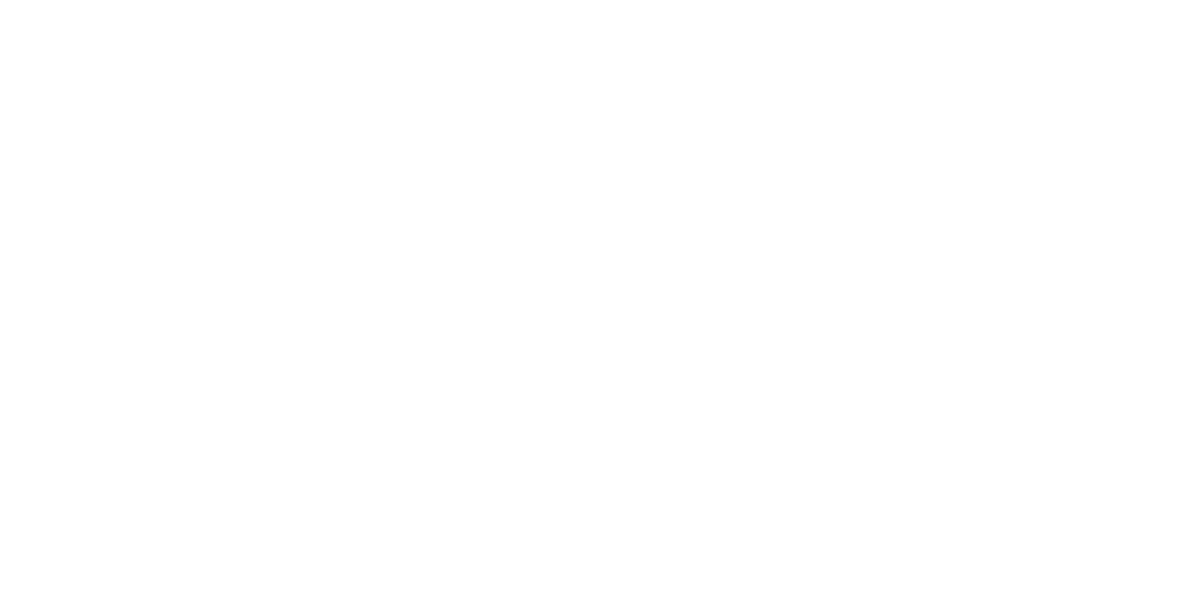
t = 0.00 s
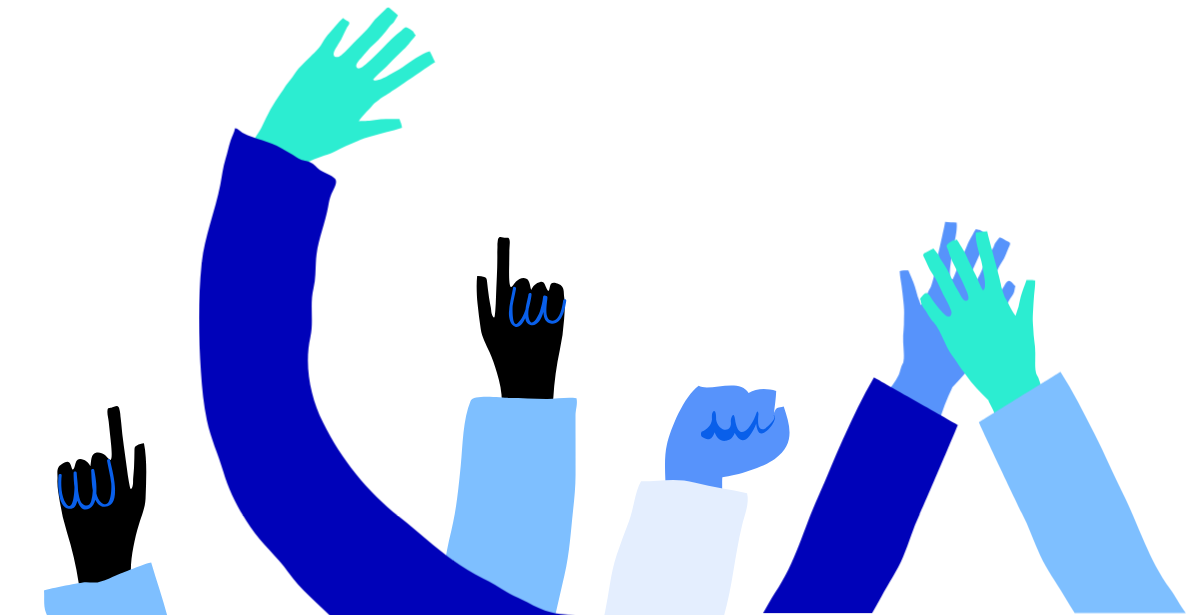
t = 2.40 s
t = 2.55 s: frame unchanged from t = 2.40 s, image omitted
t = 2.85 s: frame unchanged from t = 2.40 s, image omitted
t = 3.85 s: frame unchanged from t = 2.40 s, image omitted
t = 4.80 s: frame unchanged from t = 2.40 s, image omitted

The animated SVG that drew these frames (rendered in a browser with its animation timeline set to each time). Animation: 15 CSS @keyframes rules; one cycle of 4.80 s.

<svg xmlns="http://www.w3.org/2000/svg" width="1995" height="615"><style>@keyframes nine_t{0%{transform:translate(1752px,300px)}50%{transform:translate(1752px,300px);animation-timing-function:cubic-bezier(.42,0,.58,1)}66.6666%,to{transform:translate(1752px,-316px)}}@keyframes a0_t{0%{transform:translate(1619px,7.4524px)}41.6666%{transform:translate(1619px,7.4524px);animation-timing-function:cubic-bezier(.42,0,.58,1)}58.3333%{transform:translate(1619px,-608.548px);animation-timing-function:cubic-bezier(.42,0,1,1)}66.6666%{transform:translate(1689.955227px,-584.401635px);animation-timing-function:cubic-bezier(.42,0,1,1)}75%,91.6666%,to{transform:translate(1619px,-608.548px)}83.3333%{transform:translate(1689.96px,-584.402px);animation-timing-function:cubic-bezier(.42,0,1,1)}}@keyframes eight_t{0%,75%,91.6666%,to{transform:rotate(0deg)}58.3333%{transform:rotate(0deg);animation-timing-function:cubic-bezier(.42,0,1,1)}66.6666%,83.3333%{transform:rotate(10deg);animation-timing-function:cubic-bezier(.42,0,1,1)}}@keyframes seven_t{0%{transform:translate(1493px,340px)}50%{transform:translate(1493px,340px);animation-timing-function:cubic-bezier(.42,0,.58,1)}62.5%,to{transform:translate(1493px,-277px)}}@keyframes six_t{0%{transform:translate(1197px,381px)}50%{transform:translate(1197px,381px);animation-timing-function:cubic-bezier(.42,0,.58,1)}66.6666%,to{transform:translate(1197px,-235px)}}@keyframes five_t{0%{transform:translate(1155px,429px)}41.6666%{transform:translate(1155px,429px);animation-timing-function:cubic-bezier(.42,0,.58,1)}58.3333%,75%,to{transform:translate(1155px,-187px)}66.6666%{transform:translate(1155px,-152.918857px)}}@keyframes four_t{0%{transform:translate(559px,380px)}45.8333%{transform:translate(559px,380px);animation-timing-function:cubic-bezier(.42,0,.58,1)}62.5%,to{transform:translate(559px,-236px)}}@keyframes three_t{0%{transform:translate(394px,231px)}37.5%{transform:translate(394px,231px);animation-timing-function:cubic-bezier(.42,0,.58,1)}54.1666%,70.8333%,to{transform:translate(394px,-384px)}62.5%{transform:translate(394px,-357.227532px)}}@keyframes two_t{0%{transform:translate(154.616px,.701919px)}41.6666%{transform:translate(154.616px,.701919px);animation-timing-function:cubic-bezier(.42,0,.58,1)}62.5%,to{transform:translate(154.616px,-614.298px)}}@keyframes one_t{0%{transform:translate(0,400px)}33.3333%{transform:translate(0,400px);animation-timing-function:cubic-bezier(.433964,0,.659745,.689593)}45.8333%,62.5%,79.1666%,to{transform:translate(0,-215px)}54.1666%{transform:translate(0,-181.950325px)}70.8333%{transform:translate(0,-181.95px)}}@keyframes starurst_t{0%{transform:translate(210.018px,198.488px) scale(.6,.6) translate(-210.018px,-198.488px)}29.1666%{transform:translate(210.018px,198.488px) scale(.6,.6) translate(-210.018px,-198.488px);animation-timing-function:cubic-bezier(.42,0,.58,1)}37.5%{transform:translate(210.018px,198.488px) scale(1,1) translate(-210.018px,-198.488px);animation-timing-function:cubic-bezier(.42,0,1,1)}to{transform:translate(210.018px,198.488px) scale(1,1) translate(-210.018px,-198.488px)}}@keyframes starurst_o{0%{opacity:0}29.1667%{opacity:0;animation-timing-function:cubic-bezier(.42,0,.58,1)}37.5%,to{opacity:1}}@keyframes left_t{0%{transform:translate(-513.151469px,761.421925px) rotate(-15deg);animation-timing-function:cubic-bezier(.42,0,1,1)}25%,to{transform:translate(2.26366px,103.113px) rotate(0deg)}}@keyframes a1_t{0%{transform:translate(730.295272px,559.851844px);animation-timing-function:cubic-bezier(.42,0,.58,1)}29.1666%,to{transform:translate(160px,112.543px)}}@keyframes right_t{0%{transform:rotate(15deg);animation-timing-function:cubic-bezier(.42,0,1,1)}29.1666%,to{transform:rotate(0deg)}}</style><g id="scene" fill="none" fill-rule="evenodd"><g id="high-five" transform="translate(44 1)"><g id="crowd" transform="translate(0 620)"><g id="nine" fill="#0002B9" transform="translate(1752 300)" style="animation:nine_t 2.4s linear both"><path id="Combined-Shape" d="M.995 312c3.529-6.585 6.72-13.328 9.455-20.22 4.618-11.617 13.75-20.622 18.622-32.025 7.638-17.899 21.567-31.828 29.912-49.262 8.411-17.57 18.13-36.062 27.87-53.071 10.27-17.949 22.076-34.992 32.996-52.558 9.103-14.645 22.073-28.358 29.867-43.611 6.002-11.735 9.843-23.893 17.426-35.405 5.307-8.056 16.453-15.16 16.999-25.178 5.022.579 9.999 2.289 14.858 4.668v179.759c-6.191 9.28-12.459 18.516-18.094 28.111-9.742 16.596-19.07 33.457-27.208 50.906-7.617 16.324-15.966 32.249-24.834 47.886H.994z"/></g><g id="eight" style="animation:a0_t 2.4s linear both"><g transform="translate(1619 7.452)" style="animation:eight_t 2.4s linear both"><path id="Fill-4" d="M59.408 181.035c-7.68-10.626-14.557-20.623-20.178-32.766-1.813-3.919-4.172-7.375-5.661-11.503-1.43-3.968-3.182-7.599-5.143-11.364-2.923-5.602-4.089-11.837-5.902-17.825-2.241-7.401-5.593-14.41-8.57-21.54-2.835-6.79-4.387-14.009-7.466-20.73C1.28 53.951-6.988 45.592 11.061 42.542c1.166 6.405 4.907 12.442 6.835 18.566 2.026 6.432 5.47 12.454 9.44 17.972 2.998 4.166 10.117 8.156 8.537-.803a70.424 70.424 0 0 0-2.73-10.463c-1.893-5.522-3.455-10.961-4.957-16.738-1.372-5.256-2.991-10.82-5.431-15.669-2.572-5.117-3.43-11.431-5.152-16.897-1.121-3.557-1.91-4.892 2.158-6.03 3.034-.845 5.717-2.444 8.848-2.983.07-.015 4.047 6.707 4.268 7.342.682 1.916.664 3.664 1.57 5.688 3.138 7.024 6.315 14.779 7.905 22.306 1.248 5.934 3.568 11.236 5.6 16.9.853 2.378 2.44 8.257 5.48 8.82 4.472.824 3.03-6.42 2.549-8.949-1.868-9.829-5.187-19.324-7.925-28.931-1.224-4.27-2.485-8.541-3.358-12.895-.36-1.827-.408-3.654-.714-5.46-.306-1.803-1.161-3.516-.975-5.397.135-1.402 6.295-4.146 7.444-4.44.22-.06 4.718.074 4.304-.658 1.505 2.673 2.322 5.745 3.558 8.531 1.259 2.833 2.47 6.29 3.315 9.273.632 2.25 1.063 4.552 1.722 6.804 1.54 5.265 2.956 10.57 4.699 15.78 1.243 3.732 1.707 7.633 2.798 11.413.642 2.193 1.136 4.524 1.963 6.645 4.135 1.387 4.252-12.615 4.162-14.647-.228-5.411.18-10.835-.22-16.348-.715-9.881-2.801-21.372-.64-31.256 4.265-.01 8.254.712 12.419.806-.778-.017 4.846 52.912 4.505 57.688-.328 4.558.815 8.848 1.367 13.416.34 2.853 1.65 4.85 2.472 7.488 1.048 3.372 1.928 6.769 3.204 10.072.757 1.97 1.427 4.15 2.72 5.844-.14-.183 4.398-8.425 4.787-9.36 1.389-3.335 2.625-6.741 4.137-10.034 2.625-5.73 6.055-11.018 9.061-16.534 2.976.52 6.306.863 9.048 2.19-.804 5.358-2.677 10.826-4.074 16.074-1.276 4.799-2.379 9.597-3.477 14.438-1.078 4.761-2.214 9.149-2.708 14.027-.424 4.187-.873 8.348-1.344 12.524-.469 4.18-.381 8.519-.732 12.743-.404 4.789-1.342 9.293-2.204 14.03-.832 4.521-1.943 9.535-1.567 14.155.153 1.884 1.143 3.575 1.559 5.404.444 1.963.662 4.025.936 6.015.441 3.246 1.409 6.487 2.224 9.632.353 1.374.561 2.709 1.043 4.017.368 1.013 1.186 1.11.564 2.254-.848 1.553-3.927 1.971-5.499 2.201-2.286.321-3.771.954-5.879 2.007-5.248 2.608-10.887 4.615-16.535 6.22-5.14 1.456-13.068 5.231-18.298 2.801-7.018-3.271-10.202-13.243-14.435-19.102" fill="#000000"/><path id="Combined-Shape-2" d="M131.47 604.548c-14.562-38.775-30.299-78.805-37.022-117.784-3.006-17.433 3.533-35.225-.055-52.468-2.65-12.722-8.637-26.739-12.8-39.218-10.437-31.307-28.645-61.191-27.516-95.113.694-20.937 12.9-40.445 12.313-61.371-.504-18.052-8.06-40.504-16.08-56.704.32.643 72.292-24.63 77.653-25.347-9.001 1.202 21.557 47.851 23.184 50.689 7.813 13.607 7.662 28.949 12.341 43.816 14.948 47.5 32.868 93.712 44.561 142.203 5.328 22.118 10.348 45.828 20.254 66.392 8.845 18.363 8.763 34.575 12.496 54.748 3.184 17.223 9.166 35.215 6.792 53.512 10.168.111 18.528 22.516 23.549 36.645H131.47z" fill="#2CEDD1"/></g></g><g id="seven" transform="translate(1493 340)" style="animation:seven_t 2.4s linear both"><path id="Fill-7" d="M114.686 181.206c7.504-10.737 14.216-20.838 19.641-33.06 1.753-3.939 4.056-7.434 5.477-11.581 1.37-3.992 3.059-7.65 4.966-11.441 2.831-5.645 3.898-11.896 5.612-17.909 1.887-6.609 3.072-14.12 6.855-20.047 2.2-3.442 3.766-7.152 5.021-11.057.972-3.035 2.711-5.803 3.683-8.836.84-2.62.186-5.175.817-7.887-2.087-.867-5.402-5.309-7.82-4.46-2.402.84-3.505 4.705-4.246 6.8-1.05 2.964-2.451 5.629-3.977 8.409-1.25 2.279-2.485 4.785-3.958 6.967-1.318 1.948-3.962 6.76-6.555 6.968-3.072.244-4.004-3.522-3.613-5.947a70.077 70.077 0 0 1 2.558-10.497c1.809-5.543 3.282-11.008 4.696-16.809 1.287-5.271 2.821-10.862 5.179-15.743 2.493-5.156 3.244-11.48 4.88-16.97 1.068-3.574 1.837-4.918-2.252-5.99-3.047-.804-5.743-2.359-8.885-2.85-.072-.013-3.936 6.769-4.146 7.4-.652 1.93-.607 3.68-1.481 5.713-3.029 7.072-6.076 14.87-7.544 22.42-1.158 5.946-3.395 11.285-5.337 16.974-.812 2.395-2.31 8.295-5.335 8.898-4.459.897-3.131-6.367-2.688-8.898 1.709-9.859 4.873-19.401 7.467-29.043 1.15-4.29 2.342-8.576 3.144-12.946.336-1.831.358-3.658.631-5.462.278-1.809 1.105-3.537.892-5.415-.157-1.399-6.356-4.053-7.509-4.325-.218-.052-4.713.15-4.312-.593-1.461 2.701-2.227 5.778-3.42 8.586-1.213 2.852-2.368 6.324-3.162 9.32-.604 2.256-.997 4.567-1.618 6.826-1.451 5.287-2.787 10.61-4.445 15.843-1.188 3.754-1.586 7.66-2.624 11.453-.598 2.207-1.059 4.543-1.856 6.673-4.104 1.454-4.44-12.543-4.387-14.574.147-5.418-.346-10.83-.035-16.35.558-9.886 2.463-21.41.152-31.25-4.264.052-8.238.835-12.395.994.772-.03-4.016 52.967-3.6 57.735.396 4.548-.674 8.853-1.153 13.43-.298 2.857-1.578 4.877-2.357 7.526-.99 3.384-1.82 6.794-3.037 10.114-.732 1.982-1.365 4.174-2.633 5.887.14-.188-4.52-8.354-4.924-9.283-1.443-3.317-2.733-6.7-4.292-9.97-2.713-5.69-6.226-10.925-9.318-16.387-2.964.556-6.286.96-9.007 2.324.892 5.34 2.843 10.783 4.327 16.01 1.35 4.773 2.528 9.555 3.7 14.377 1.156 4.738 2.353 9.105 2.925 13.979.49 4.18 1.004 8.334 1.54 12.501.537 4.175.512 8.51.932 12.729.471 4.777 1.484 9.266 2.423 13.984.897 4.51 2.092 9.505 1.787 14.132-.128 1.881-1.083 3.586-1.471 5.42-.416 1.972-.601 4.034-.844 6.033-.394 3.25-1.308 6.51-2.07 9.661-.333 1.38-.519 2.717-.98 4.032-.355 1.018-1.167 1.129-.528 2.259.87 1.542 3.953 1.915 5.53 2.113 2.287.289 3.78.907 5.902 1.918 5.285 2.528 10.955 4.453 16.625 5.968 5.151 1.38 13.134 5.035 18.323 2.519 6.96-3.374 9.987-13.388 14.129-19.315" fill="#5793FB"/><path id="Combined-Shape-3" d="M.636 272c3.368-7.738 6.368-14.948 9.075-20.98 3.091-6.886 7.35-13.302 10.157-20.304 6.95-17.331 6.64-36.423 13.482-54.251 3.719-9.693 5.856-18.252 7.134-28.272 29.948 4.494 71.059 24.904 98.452 37.691-2.936-1.369-11.365 37.281-12.282 41.505-3.193 14.756-7.587 29.832-11.818 44.611H.636z" fill="#BD10E0"/></g><g id="six" transform="translate(1197 381)" style="animation:six_t 2.4s linear both"><path id="Fill-1" d="M112.831 126.808c-16.652 1.397-48.232 14.68-55.208 2.337-2.221-3.948 3.423-38.576 2.681-38.751-14.102-3.273-38.508-13.686-48.75-22.981C-6.996 50.563.672 33.359 9 15.639c5.319 2.598 6.608-.245 8.719 7.246.03-7.226-.223-14.509.394-21.611C27.388-.304 37.663.48 44.65 6.156 55.13-8.343 83.213 9.14 93.937 4.003 106.981 15.76 116.186 48.355 117.9 63.94c2.202 20.135-5.86 41.971-5.068 62.868" fill="#5793FB"/><path id="Fill-1-2" d="M90.466 21.004c-.085-.024-.096.279-.028.32 4.357 2.64-6.228 11.96-7.683 12.808-9.054 5.248-7.879-8.48-7.304-13.77.147-1.342-.945-4.672-1.826-1.866-4.106 13.039-16.843 31.306-21.245 9.232a42.506 42.506 0 0 0-.764-4.534c-1.211-5.377-3.66.112-3.767 3.52-.036.02-.07.044-.106.065 2.043 13.03-12.439 11.18-14.611-1.092 0-2.235-.122-4.227-.306-5.677-.67-5.225-3.68-2.855-3.894 1.108-.068 1.158-.05 2.655.052 4.31-.568 5.773-4.718 9.791-9.961 12.104-1.435.63-1.248 4.48-.133 5.293 7.124 5.194 10.865 1.444 12.693-4.597 2.108 5.413 5.66 9.59 11.437 8.636 4.855-.806 7.452-3.984 8.682-7.99 3.353 6.688 8.542 11.327 15.077 2.59 2.693-3.611 4.936-7.653 6.466-11.937.03.467.041.941.088 1.413.116 1.773.652 3.333 1.222 4.99 4.296 12.545 22.84-12.627 15.911-14.926" fill="#095FEA" transform="matrix(-1 0 0 1 110 0)"/><path id="Combined-Shape-4" d="M152.652 231H53.675c-.8-18.434-4.241-35.408-7.842-53.99-4.183-21.572-22.46-45.138-17.613-67.249.905-4.131 68.994-15.535 76.619-18.6 7.869-3.165 17.199-7.627 26.043-6.119 19.915 3.394 16.136 54.32 18.679 68.997 3.136 18.121-.088 36.795 1.213 55.126A793.164 793.164 0 0 0 152.652 231z" fill="#E4EEFE"/></g><g id="five" transform="translate(1155 429)" style="animation:five_t 2.4s linear both"><path id="Fill-1-3" d="M41.995 122.872c15.184 1.351 43.984 14.178 50.344 2.258 2.023-3.815-3.124-37.262-2.445-37.43 12.858-3.16 35.117-13.219 44.456-22.199 16.916-16.272 9.925-32.89 2.331-50.008-4.848 2.51-6.029-.235-7.952 6.998-.025-6.978.201-14.015-.358-20.874-8.456-1.523-17.827-.767-24.202 4.718C94.615-7.67 68.997 9.218 59.225 4.253 47.327 15.609 38.934 47.095 37.372 62.146c-2.008 19.452 5.342 40.543 4.623 60.726" fill="#0002B9"/><path id="Combined-Shape-5" d="M.721 183.314c3.109-30.686 8.533-81.43 8.86-81.437.14-.005 100.246-2.473 100.246-2.473.604 23.816-1.406 48.841-3.176 70.919l-.196 2.425a674.5 674.5 0 0 1-.931 10.566H.721z" fill="#2CEDD1"/><path id="Fill-1-4" d="M128.466 18.004c-.085-.024-.096.279-.028.32 4.357 2.64-6.228 11.96-7.683 12.808-9.055 5.248-7.879-8.48-7.304-13.77.147-1.342-.945-4.672-1.826-1.866-4.106 13.039-16.843 31.306-21.245 9.232a42.506 42.506 0 0 0-.763-4.534c-1.212-5.376-3.662.112-3.768 3.52-.036.02-.07.044-.106.065 2.043 13.03-12.439 11.18-14.611-1.092 0-2.235-.122-4.227-.306-5.677-.67-5.225-3.68-2.855-3.894 1.108-.068 1.158-.05 2.655.052 4.31-.567 5.773-4.718 9.791-9.961 12.104-1.435.63-1.248 4.48-.133 5.293 7.124 5.194 10.865 1.444 12.693-4.597 2.108 5.413 5.66 9.59 11.437 8.636 4.855-.806 7.452-3.984 8.682-7.99 3.353 6.688 8.542 11.327 15.077 2.59 2.693-3.611 4.936-7.653 6.466-11.937.031.467.041.941.088 1.413.116 1.773.652 3.333 1.222 4.99 4.296 12.545 22.84-12.627 15.911-14.926" fill="#095FEA"/></g><g id="four" transform="translate(559 380)" style="animation:four_t 2.4s linear both"><path id="Fill-7-2" d="M61.492 123.798c16.79 3.175 47.337 20.027 55.938 8.191 2.743-3.788 1.201-39.646 1.978-39.747 14.757-1.847 40.88-9.882 52.437-18.27 20.938-15.205 15.213-33.534 8.892-52.456-5.732 2.084-6.703-.946-9.765 6.458.85-7.358 1.991-14.752 2.23-22.05-9.258-2.583-19.82-2.865-27.623 2.179-8.912-15.869-39.636-1.019-49.93-7.382-14.714 10.6-28.043 42.827-31.682 58.518-4.689 20.274.87 43.361-2.475 64.559" fill="#5793FB"/><path id="Combined-Shape-6" d="M.91 232c.38-1.706.755-3.409 1.125-5.107 4.188-19.224 5.444-38.224 11.62-56.79 3.807-11.441 8.05-22.707 12.437-34.163 4.765-12.427 5.693-28.753 11.966-39.697 19.539-.007 35.025-3.772 54.258 1.384 17.635 4.73 34.671 6.361 51.777 10.687 2.483 10.742-2.572 21.884-5.07 32.249-7.488 31.06-9.535 61.262-18.35 91.437H.91z" fill="#E4EEFE"/><path id="Fill-1-5" d="M170.466 30.004c-.085-.024-.096.279-.028.32 4.357 2.64-6.228 11.96-7.683 12.808-9.055 5.248-7.879-8.48-7.304-13.77.147-1.342-.945-4.672-1.826-1.866-4.106 13.039-16.843 31.306-21.245 9.232a42.53 42.53 0 0 0-.764-4.534c-1.211-5.377-3.661.112-3.767 3.52-.036.02-.07.044-.106.065 2.043 13.03-12.439 11.18-14.611-1.092 0-2.235-.122-4.227-.306-5.677-.671-5.225-3.679-2.855-3.894 1.108-.068 1.158-.049 2.655.052 4.31-.568 5.773-4.718 9.791-9.961 12.104-1.435.63-1.248 4.48-.132 5.293 7.123 5.194 10.864 1.444 12.692-4.597 2.108 5.413 5.66 9.59 11.437 8.636 4.855-.806 7.452-3.984 8.682-7.99 3.353 6.688 8.542 11.327 15.077 2.59 2.693-3.611 4.936-7.653 6.466-11.937.031.467.041.941.088 1.413.116 1.773.652 3.333 1.222 4.99 4.296 12.545 22.84-12.627 15.911-14.926" fill="#095FEA"/></g><g id="three" transform="translate(394 231)" style="animation:three_t 2.4s linear both"><path id="Fill-1-6" d="M58.845 135.391c-2.119-6.994-4.406-13.498-7.355-20.307-3.343-7.835-7.58-14.799-8.787-23.38-1.204-8.411-2.342-16.79-3.172-25.295-.825-8.562-1.322-18.872-.374-27.355 2.292-.13 4.875.29 7.1.962 1.955.591 2.402 1.549 2.663 3.604.724 5.737 1.163 11.455 2.124 17.18.546 3.27 1.158 6.529 1.78 9.794.52 2.713.246 5.119 1.414 7.777.86 1.942 2.175 3.396 2.523.376.206-1.78.394-3.556.542-5.344.373-4.481.552-8.98.697-13.478.459-14.668 1.562-29.215 1.314-43.88-.028-1.9.105-3.76.138-5.664.028-1.72-.15-3.499.153-5.198.266-1.52.088-4.127 1.715-4.956 1.477-.752 4.62.618 6.277.608C70.25.821 71.053.25 71.594 3.331c.59 3.304-.295 6.808-.248 10.13.065 4.37-.173 8.816-.135 13.228.022 2.824-.89 22.458 1.883 23.373 1.028.339 3.947-4.612 4.943-5.463 2.129-1.813 4.85-3.596 7.774-3.5 6.304.203 5.84 7.68 7.405 11.995 1.244-3.863 4.97-7.387 9.066-8.19 4.077-.8 4.639 2.875 5.985 5.925 3.561 8.047 2.739-2.07 5.046-4.244 1.776-1.674 5.226-.39 7.195.398 6.55 2.619 4.877 8.176 5.75 13.659 1.151 7.238.313 14.262-.145 21.59a207.7 207.7 0 0 1-4.196 30.367c-3.436 16.047-5.71 32.437-6.648 48.967-.687 12.224-2.5 26.306-5.903 37.88-5.462 2.844-19.643 4.179-31.266 2.324-7.396-1.164-13.75-3.642-16.198-7.822-3.112-5.376.6-13.688 1.344-19.169 1.806-13.619-.358-26.18-4.4-39.388" fill="#000000"/><path id="Fill-3" d="M125.119 63.664c-.773 5.703-3.03 19.382-10.5 19.97-9.487.75-5.276-18.27-5.174-23.266.02-1.03-.8-1.516-1.607-1.484-.793-.787-2.636-.426-2.781 1.07-.452 4.665-1.615 9.275-2.942 13.76-.975 3.3-7.766 18.356-11.006 8.446-1.066-3.27-.946-6.8-.391-10.38 1.775-6.273 2.743-12.243 2.846-14.299.103-2.027-2.912-1.928-3.135 0-.323 2.793-2.044 8.824-2.891 14.82-1.916 5.984-4.77 11.714-8.612 14.365-4.89 3.371-4.438-16.688-4.238-18.07.823-5.679 2.433-11.22 3.356-16.887.316-1.949-2.704-2.784-3.025-.82-1.372 8.437-3.93 16.63-4.11 25.23-.093 4.421 1.374 12.845 6.826 13.814 3.862.688 7.06-3.235 9.55-8.596.499 3.395 1.948 5.985 5.075 6.744 6.869 1.664 10.814-5.295 13.073-12.971.248 5.945 2.021 11.205 8.363 11.571 10.448.596 13.444-15.538 14.457-23.017.266-1.97-2.871-1.944-3.134 0" fill="#095FEA"/><path id="Combined-Shape-7" d="M116.638 381H.838c.027-1.935.087-3.835.211-5.684 1.853-27.62 5.783-55.118 12.368-82.035 5.191-21.209 7.213-43.753 9.41-65.546 1.955-19.414 2.063-45.703 9.842-63.952 2.937-6.783 31.502-2.826 37.995-2.836 12.443-.015 24.871.707 37.31 1.016 9.747.243 21.097-2.109 30.542-.611 1.314 5.738-.984 11.552-1.011 17.347-.033 7.5.032 15.006.035 22.51.003 12.123.035 24.241.03 36.361-.007 12.165-1.204 24.1-2.485 35.711-2.44 22.097-3.451 43.141-8.599 64.746-3.436 14.418-6.443 28.769-9.848 42.973z" fill="#7EBFFF"/></g><g id="two" transform="translate(154.616 .702)" style="animation:two_t 2.4s linear both"><path id="Fill-1-7" d="M63.359 119.653c5.574-11.828 10.989-22.661 18.909-33.474 2.556-3.488 4.44-7.217 7.341-10.534 2.789-3.188 5.127-6.483 7.474-10.024 3.491-5.27 8.414-9.353 12.794-13.86 4.818-4.959 10.781-9.776 14.033-15.997 1.889-3.62 4.335-6.834 7.111-9.881 4.58-5.03 8.201-10.37 13.445-14.745.899.922 1.909 1.77 3.004 2.461.974.616 2.18.779 2.851 1.738 1.28 1.824-.882 3.438-1.724 4.955-2.25 4.049-3.971 8.282-6.053 12.375-.99 1.948-2.413 3.572-3.413 5.485-1.385 2.666-5.093 7.246-3.866 10.504 1.103 2.921 5.239 1.517 7.023.066a71.466 71.466 0 0 0 7.873-7.5c3.923-4.353 7.947-8.377 12.297-12.524 3.954-3.764 8.058-7.909 11.125-12.387 3.239-4.736 8.378-8.589 12.347-12.763 2.581-2.72 3.362-4.056 6.376-1.127 2.245 2.184 4.974 3.69 6.996 6.104.048.06-3.914 6.785-4.357 7.284-1.356 1.532-2.907 2.383-4.242 4.157-4.635 6.162-9.902 12.711-15.75 17.79-4.613 4.002-8.138 8.614-12.127 13.154-1.673 1.903-6.068 6.169-5.063 9.046 1.48 4.243 7.153-.569 9.14-2.23 7.742-6.455 14.472-13.989 21.577-21.082 3.165-3.156 6.304-6.347 9.714-9.246 1.426-1.213 3.015-2.16 4.45-3.31 1.441-1.154 2.528-2.73 4.277-3.504 1.303-.576 6.768 3.349 7.59 4.184.157.161 2.262 4.086 2.706 3.369-1.614 2.607-3.917 4.825-5.761 7.261-1.879 2.477-4.324 5.223-6.537 7.42-1.668 1.656-3.485 3.161-5.141 4.834-3.886 3.923-7.855 7.758-11.588 11.822-2.676 2.916-5.883 5.237-8.672 8.042-1.621 1.631-3.427 3.206-4.886 4.963.815 4.229 13.212-2.59 14.958-3.663 4.656-2.874 9.637-5.205 14.3-8.27 8.351-5.491 17.448-12.958 27.222-15.99 2.115 3.65 3.448 7.427 5.42 11.042-.366-.672-44.231 30.292-48.605 32.36-4.177 1.97-7.392 5.067-11.147 7.796-2.343 1.703-3.458 3.813-5.38 5.82-2.453 2.561-5.011 4.998-7.291 7.719-1.36 1.628-2.954 3.277-3.811 5.225.098-.218 9.599-.401 10.614-.529 3.63-.458 7.238-1.078 10.884-1.412 6.349-.58 12.703-.252 19.044-.395 1.015 2.8 2.351 5.83 2.541 8.836-5.119 1.952-10.864 3.05-16.181 4.448-4.856 1.273-9.631 2.699-14.434 4.148-4.728 1.423-9.153 2.622-13.698 4.609-3.899 1.706-7.79 3.376-11.703 5.037-3.914 1.661-7.692 3.883-11.589 5.665-4.417 2.022-8.849 3.443-13.447 5.039-4.397 1.523-9.366 3.043-13.252 5.655-1.576 1.056-2.583 2.739-3.989 3.999-1.51 1.355-3.217 2.556-4.84 3.777-2.641 1.982-5.021 4.412-7.39 6.666-1.031.978-2.104 1.816-3.023 2.876-.71.819-.394 1.562-1.709 1.597-1.784.045-3.678-2.39-4.648-3.631-1.413-1.796-2.708-2.755-4.67-4.041-4.894-3.213-9.446-7.051-13.65-11.104-3.816-3.68-11.062-8.609-11.5-14.296-.585-7.629 6.624-15.281 9.7-21.809" fill="#2CEDD1"/><path id="Combined-Shape-8" d="M388.031 611.298h-254.11c-15.439-15.268-31.577-28.015-44.488-46.022-11.43-15.947-26.329-28.196-37.44-44.688-12.115-17.981-21.23-35.333-27.421-56.149-5.044-16.954-12.583-33.094-16.216-50.451-3.39-16.184-4.934-32.133-6.036-48.69-2.398-36.008-2.992-72.283.671-108.226 2.789-27.348 13.563-52.449 18.704-79.067 1.699-8.807 2.553-17.368 5.27-25.957 1.929-6.107 3.136-12.459 5.148-18.541 1.316-3.977 3.699-7.944 4.285-12.037 2.24-.385 5.627 3.429 7.965 4.691 12.057 6.52 26.666 8.04 38.39 15.28 5.086 3.141 10.658 5.808 15.459 9.327 4.61 3.379 7.963 2.566 13.249 4.721 4.004 1.636 6.389 5.343 9.817 7.79 4.214 3.008 11.413 4.872 14.903 8.376 3.723 3.735-1.691 11.196-3.683 16.369-1.406 3.651-2.213 7.521-2.892 11.429-2.821 16.27-9.501 31.727-11.68 48.239-1.436 10.878-.339 22.865-2.979 33.445-4.077 16.332.36 33.158-3.17 49.11-6.254 28.252-.188 59.374 12.548 85.33 17.929 36.539 44.403 69.584 76.296 94.485 27.333 21.339 51.948 46.692 83.838 61.613 8.321 3.892 15.354 8.66 23.206 13.262 5.265 3.082 10.386 5.423 15.883 8.028 7.742 3.667 14.465 7.948 22.65 10.684 6.993 2.336 13.615 3.579 20.784 4.083 3.452.247 6.532.959 9.809 1.317 3.493.383 7.354-.511 10.899.477.13.596.243 1.186.341 1.772z" fill="#0002B9"/></g><g id="one" transform="translate(0 400)" style="animation:one_t 2.4s linear both"><g id="hand" transform="translate(13)"><path id="Combined-Shape-9" d="M65.609 212H30.176c-3.985-10.961-6.832-23.968-8.572-35.503-2.585-17.082-6.515-33.812-11.596-50.011a216.937 216.937 0 0 1-7.26-31.005C1.558 87.92.012 80.73.468 73.013c.35-5.846-1.9-11.386 4.505-15.108 1.926-1.117 5.311-2.98 7.282-1.503 2.563 1.916 2.721 12.58 5.552 3.655 1.071-3.38 1.28-7.296 5.505-7.08 4.245.217 8.383 3.326 10.03 7.16 1.17-4.74-.042-12.453 6.355-13.62 2.964-.544 5.908.903 8.253 2.466 1.099.737 4.554 5.45 5.567 4.943 2.731-1.375-.135-21.691-.39-24.639-.397-4.602-1.08-9.2-1.443-13.763-.278-3.47-1.522-6.984-1.254-10.515.251-3.292 1.124-2.82 3.822-3.205 1.69-.245 4.752-2.15 6.327-1.59 1.738.618 1.816 3.36 2.237 4.906.474 1.726.469 3.603.667 5.394.218 1.976.54 3.893.697 5.88 1.194 15.317 3.752 30.306 5.668 45.518.589 4.664 1.216 9.326 2.038 13.936.324 1.842.69 3.662 1.079 5.487.65 3.097 1.843 1.378 2.528-.776.928-2.943.413-5.409.672-8.317.31-3.495.612-6.984.847-10.474.409-6.108.294-12.135.464-18.221.063-2.181.424-3.247 2.355-4.16 2.197-1.039 4.785-1.867 7.127-2.077 1.8 8.692 2.312 19.512 2.32 28.559-.008 8.987-.339 17.885-.735 26.833-.379 9.123-4.005 17.022-6.633 25.692-2.33 7.543-4.015 14.668-5.482 22.273-2.809 14.376-3.772 27.79-.592 41.708 1.297 5.595 5.896 13.694 3.26 19.765-1.867 4.25-7.076 7.542-13.487 9.86z" fill="#000000"/><path id="Fill-10" d="M53.102 54.216c-.382-1.957-3.4-1.126-3.022.82 1.42 7.286 3.144 14.48 4.123 21.848.564 4.254.39 27.528-9.723 19.742-2.588-1.99-4.138-5.339-5.106-9.21.602-8.452-1.08-18.087-2.154-23.308-.351-1.697-3.255-1.328-3.08.41.417 4.14.394 12.363 1.66 19.926-.195 3.7-.711 7.333-1.667 10.716-1.181 4.172-4.62 5.896-8.408 2.866-3.03-2.426-3.714-8.2-4.427-11.747-.097-.495-.155-1.004-.243-1.506-.113-7.447-1.266-14.987-1.334-17.781-.05-1.989-3.147-1.996-3.134 0 .012 1.943.132 7.204.787 13.141.018.302.04.601.055.903.16 3.312-1.07 26.613-8.386 16.404C4.1 90.54 3.78 77.643 4.675 69.465c.215-1.981-2.92-1.959-3.135 0-.853 7.78-.9 31.769 10.149 33.307 5.06.705 7.53-2.918 8.622-8.131 2.31 6.669 6.043 11.01 12.087 7.763 3.102-1.667 4.942-4.872 5.976-8.772 1.853 4.097 4.639 6.946 8.907 7.07 19.172.547 7.478-37.984 5.82-46.486" fill="#095FEA"/></g><path id="Combined-Shape-10" d="M123.896 212H3.999c-.669-1.719-1.345-3.436-2.021-5.16-2.792-7.117-1.37-14.705-1.976-22.198-.096-1.182 35.521-7.761 38.85-8.127 4.91-.539 9.89.544 14.642-.118 6.462-.901 13.487-4.902 19.49-7.311 2.109-.848 33.905-13.691 34.271-12.447 5.316 18.14 11.432 35.528 16.24 53.861.131.501.265 1.001.401 1.5z" fill="#7EBFFF"/></g></g><g id="slap" transform="translate(716 117)"><g id="starurst" fill="#FFFFFF" stroke="#FFFFFF" stroke-width="2" opacity="0" transform="matrix(.6 0 0 .6 84.007 79.395)" style="animation:starurst_t 2.4s linear both,starurst_o 2.4s linear both"><path id="Fill-1-8" d="M314.389 101.561c11.728-11.48 13.548-9.698 25.278-21.18 11.729-11.482 9.908-13.264 21.638-24.747 11.73-11.484 13.552-9.702 25.281-21.184"/><path id="Fill-3-2" d="M316.754 102.349c5.581-5.42 11.848-9.65 17.875-14.518 6.878-5.555 12.955-12.01 18.222-19.037 5.189-6.923 11.164-13.277 17.911-18.782 6.106-4.984 12.51-9.26 18.189-14.775.998-.968-3.644-2.63-4.73-1.574-5.583 5.422-11.85 9.649-17.877 14.519-6.877 5.556-12.955 12.01-18.224 19.038-5.189 6.923-11.163 13.276-17.909 18.783-6.106 4.982-12.509 9.257-18.187 14.77-.997.97 3.643 2.631 4.73 1.576"/><path id="Fill-5" d="M210.455 59.766c0-9.78 2.575-9.78 2.575-19.561 0-9.78-2.575-9.78-2.575-19.563 0-9.781 2.575-9.781 2.575-19.562"/><path id="Fill-7-3" d="M213.027 59.894c.051-4.76 1.381-8.95 2.142-13.577.865-5.266.465-10.617-.855-15.765-1.29-5.034-1.694-10.245-.913-15.405.721-4.757 2.149-9.053 2.201-13.94.016-1.46-5.127-1.655-5.143-.255-.051 4.761-1.381 8.95-2.142 13.58-.865 5.265-.466 10.618.855 15.765 1.29 5.034 1.694 10.247.913 15.404-.721 4.757-2.149 9.051-2.2 13.938-.017 1.46 5.126 1.654 5.142.255"/><path id="Fill-9" d="M106.773 102.156c-11.727-11.482-9.907-13.264-21.635-24.745-11.73-11.483-13.551-9.701-25.281-21.183-11.73-11.484-9.91-13.266-21.64-24.748"/><path id="Fill-11" d="M109.03 101.812c-5.644-5.57-9.979-11.887-15.107-17.847-5.652-6.569-12.105-12.414-19.169-17.49-7.184-5.16-13.808-11.11-19.454-17.873-4.94-5.918-9.296-12.009-14.826-17.466-.958-.944-5.9-.682-4.514.687 5.646 5.57 9.982 11.887 15.111 17.85 5.65 6.569 12.105 12.414 19.17 17.49 7.182 5.16 13.807 11.106 19.451 17.872 4.94 5.917 9.296 12.007 14.826 17.464.956.944 5.899.682 4.512-.687"/><path id="Fill-13" d="M64.078 203.897c-10.276 0-10.276-2.521-20.553-2.521-10.277 0-10.277 2.521-20.557 2.521-10.279 0-10.279-2.521-20.556-2.521"/><path id="Fill-15" d="M62.957 202.815c-5.019-.049-9.567-1.634-14.493-2.211-5.416-.634-10.959-.389-16.262.866-5.398 1.277-10.916 1.864-16.434.826-4.919-.926-9.413-1.951-14.478-2.002-.94-.009-1.577.354-1.159 1.199.433.872 2.616.958 3.403.965 5.019.051 9.567 1.635 14.494 2.211 5.417.634 10.96.39 16.262-.865 5.4-1.278 10.917-1.864 16.435-.825 4.916.923 9.411 1.949 14.476 2 .94.01 1.577-.354 1.159-1.198-.433-.872-2.618-.957-3.403-.966"/><path id="Fill-17" d="M107.381 305.393c-11.728 11.48-13.548 9.698-25.278 21.181-11.73 11.481-9.909 13.263-21.639 24.746-11.731 11.484-13.552 9.702-25.282 21.184"/><path id="Fill-19" d="M104.901 305.091c-5.688 5.524-12.144 9.767-18.234 14.786-6.708 5.532-12.679 11.854-17.862 18.768-5.273 7.032-11.35 13.514-18.262 19.041-6.044 4.835-12.264 9.103-17.839 14.516-.802.779 3.832 1.698 4.957.604 5.69-5.526 12.147-9.768 18.237-14.79 6.709-5.532 12.68-11.852 17.863-18.768 5.273-7.032 11.35-13.511 18.26-19.04 6.045-4.835 12.264-9.101 17.84-14.513.802-.78-3.833-1.696-4.96-.604"/><path id="Fill-21" d="M211.314 347.188c0 8.115-2.575 8.115-2.575 16.23 0 8.122 2.575 8.122 2.575 16.243 0 8.12-2.575 8.12-2.575 16.242"/><path id="Fill-23" d="M208.739 347.189c-.064 4.14-1.482 7.603-2.206 11.595-.779 4.294-.347 8.61.919 12.756 1.265 4.146 1.697 8.465.919 12.76-.725 3.993-2.144 7.46-2.207 11.603-.022 1.409 5.127 1.453 5.15-.001.063-4.143 1.482-7.61 2.207-11.604.778-4.295.346-8.613-.919-12.76-1.266-4.145-1.699-8.461-.92-12.757.725-3.99 2.143-7.454 2.207-11.595.022-1.407-5.128-1.451-5.15.003"/><path id="Fill-25" d="M314.995 304.798c11.729 11.482 9.908 13.264 21.637 24.746 11.73 11.482 13.551 9.7 25.279 21.182 11.732 11.484 9.911 13.266 21.641 24.749"/><path id="Fill-27" d="M312.531 305.196c5.537 5.465 9.855 11.6 14.83 17.499 5.601 6.644 12.113 12.594 19.197 17.692 7.159 5.15 13.738 10.986 19.437 17.679 5.091 5.978 9.458 12.247 15.092 17.806 1.094 1.08 5.79.054 4.93-.795-5.539-5.466-9.859-11.601-14.832-17.501-5.602-6.644-12.114-12.594-19.199-17.692-7.159-5.15-13.736-10.985-19.436-17.68-5.09-5.976-9.457-12.245-15.089-17.803-1.095-1.079-5.79-.053-4.93.795"/><path id="Fill-29" d="M357.69 203.057c9.992 0 9.992 2.521 19.983 2.521 9.99 0 9.99-2.521 19.984-2.521 9.992 0 9.992 2.521 19.984 2.521"/><path id="Fill-31" d="M358.756 204.192c4.882.051 9.234 1.544 14.009 2.17 5.28.692 10.739.458 15.907-.797 5.223-1.268 10.575-1.903 15.929-.917 4.796.883 9.161 2.014 14.105 2.065.93.01 1.606-.249 1.219-1.14-.376-.864-2.578-1.123-3.349-1.131-4.883-.05-9.236-1.543-14.013-2.169-5.279-.692-10.736-.458-15.906.796-5.223 1.268-10.574 1.903-15.929.918-4.794-.884-9.157-2.016-14.103-2.066-.93-.009-1.605.25-1.219 1.141.376.863 2.578 1.123 3.35 1.13"/></g><g id="left" transform="rotate(-15 2635.212 2329.595)" style="animation:left_t 2.4s linear both"><path id="Fill-1-9" d="M122.137 173.224a68.464 68.464 0 0 0 14.326-19.441 36.333 36.333 0 0 0 1.026-3.092c.484-1.764.924-3.595 1.563-5.312.597-1.596 1.706-2.996 2.065-4.671.885-4.125.424-8.799.176-12.991-.26-4.386-.617-8.577-.435-12.95.156-3.861.74-7.765.783-11.602.042-3.833.105-7.65.191-11.485.1-4.474-.446-8.582-.902-13.02-.461-4.512-.934-8.99-1.569-13.485-.698-4.925-1.804-10.11-1.938-15.052 2.701-.835 5.832-.718 8.653-.791 2.158 5.368 4.737 10.59 6.518 16.11 1.022 3.17 1.779 6.406 2.689 9.6.251.895 3.517 8.93 3.363 9.08 1.397-1.36 2.269-3.245 3.203-4.927 1.561-2.813 2.77-5.766 4.128-8.673 1.066-2.274 2.515-3.908 3.158-6.439 1.038-4.053 2.587-7.779 2.809-11.934C172.176 47.79 183.48.738 182.762.65c3.873.46 7.662.327 11.62.894.869 9.202-2.389 19.31-4.188 28.136-1.003 4.927-1.248 9.876-2.086 14.736-.311 1.82-1.813 14.481 2.182 13.766 1.015-1.808 1.743-3.843 2.585-5.746 1.454-3.267 2.328-6.727 3.917-9.938 2.216-4.475 4.142-9.078 6.173-13.635.87-1.944 1.535-3.968 2.384-5.914 1.125-2.585 2.647-5.547 4.14-7.942 1.468-2.356 2.58-5.019 4.284-7.24-.469.611 3.726 1.079 3.923 1.158 1.031.41 6.437 3.699 6.402 4.98-.047 1.724-1.037 3.162-1.53 4.75-.486 1.588-.743 3.23-1.292 4.83-1.311 3.822-2.972 7.513-4.594 11.21-3.651 8.314-7.822 16.455-10.684 25.088-.738 2.217-2.91 8.57 1.342 8.407 2.882-.108 5.035-5.209 6.097-7.247 2.539-4.846 5.304-9.331 7.148-14.525 2.338-6.59 6.175-13.174 9.9-19.105 1.073-1.708 1.256-3.29 2.111-4.936.277-.539 4.741-6.09 4.804-6.069 2.85.898 5.149 2.689 7.87 3.852 3.652 1.557 2.765 2.657 1.313 5.723-2.228 4.71-3.745 10.3-6.725 14.585-2.818 4.056-4.963 8.872-6.841 13.437-2.06 5.02-4.135 9.731-6.531 14.464a61.62 61.62 0 0 0-3.729 9.088c-.677 2.129-.302 5.656 2.578 5.881 2.433.189 5.508-3.768 6.979-5.332 1.65-1.754 3.119-3.832 4.576-5.704 1.775-2.286 3.416-4.482 4.775-7.002.958-1.783 2.482-5.104 4.817-5.514 2.353-.413 4.852 4.067 6.676 5.15-.937 2.35-.663 4.747-1.782 6.987-1.292 2.591-3.261 4.834-4.557 7.427-1.671 3.339-3.602 6.454-6.087 9.24-4.279 4.789-6.35 11.385-8.954 17.068-2.368 5.171-4.169 10.65-7.525 15.326-2.259 3.141-4.299 6.191-6.086 9.588-1.856 3.534-4.443 6.349-6.579 9.646-6.449 9.976-13.782 17.958-21.884 26.315l.286.086a212.026 212.026 0 0 0-13.52 35.431c-.331 1.17-.957 2.584-2.226 2.587-.678.001-1.274-.437-1.815-.845-14.704-11.12-32.864-16.743-50.265-23.158-.763-.281-1.561-.587-2.099-1.185-1.674-1.861.291-4.54 2.072-6.226z" fill="#5793FB"/><path id="Combined-Shape-11" d="M.806 391.887c4.353-6.83 8.134-14.579 11.84-20.021 20.74-30.463 28.23-63.24 43.296-96.401 3.982-8.765 7.672-17.584 11.58-26.921 4.215-10.069 8.571-20.482 13.419-31.061l.945-2.068c8.614-18.812 18.376-40.135 29.798-59.286 0 0 83.71 47.49 83.827 47.558.374.213-34.642 82.146-38.17 89.513-6.628 13.84-10.619 28.534-16.549 42.629-5.82 13.841-14.402 26.282-21.543 39.467a501.505 501.505 0 0 1-9.407 16.591H.806z" fill="#0002B9"/></g><g id="right" style="animation:a1_t 2.4s linear both"><g transform="rotate(15 -1761.102 3053.497)" style="animation:right_t 2.4s linear both"><path id="Fill-1-10" d="M136.727 175.329a72.403 72.403 0 0 1-15.335-19.491 38.245 38.245 0 0 1-1.183-3.129c-.576-1.789-1.107-3.647-1.834-5.383-.68-1.614-1.861-3.015-2.306-4.716-1.094-4.186-.868-8.966-.831-13.248.04-4.482.186-8.766-.217-13.222-.352-3.936-1.132-7.905-1.371-11.818-.236-3.909-.49-7.804-.771-11.712-.325-4.56.014-8.766.246-13.304.236-4.614.484-9.195.893-13.795.449-5.04 1.297-10.357 1.181-15.402-2.747-.787-5.879-.593-8.708-.602-1.892 5.53-4.213 10.92-5.718 16.592-.863 3.259-1.458 6.576-2.209 9.858-.206.919-3.072 9.192-2.91 9.342-1.468-1.354-2.437-3.257-3.458-4.95-1.706-2.832-3.066-5.817-4.574-8.749-1.182-2.296-2.715-3.928-3.49-6.494-1.243-4.111-2.984-7.875-3.416-12.11C80.264 48.559 66.566.823 67.281.717c-3.859.564-7.66.517-11.596 1.191-.407 9.406 3.368 19.64 5.616 28.603 1.253 5.002 1.746 10.046 2.832 14.983.404 1.85 2.547 14.73-1.49 14.096-1.108-1.82-1.941-3.878-2.88-5.8-1.62-3.3-2.672-6.808-4.426-10.046-2.446-4.513-4.608-9.163-6.874-13.762-.968-1.964-1.736-4.014-2.686-5.978-1.256-2.61-2.93-5.595-4.547-8.004-1.591-2.369-2.838-5.058-4.657-7.283.5.61-3.68 1.188-3.872 1.275-1.013.443-6.262 3.925-6.163 5.233.133 1.755 1.2 3.2 1.772 4.808.568 1.609.908 3.278 1.54 4.898 1.504 3.866 3.355 7.593 5.166 11.325 4.078 8.395 8.668 16.602 11.97 25.342.851 2.244 3.348 8.67-.92 8.609-2.893-.043-5.307-5.196-6.474-7.25-2.788-4.883-5.785-9.393-7.892-14.646-2.677-6.669-6.854-13.296-10.883-19.257-1.163-1.718-1.427-3.326-2.365-4.986-.306-.541-5.057-6.099-5.12-6.076-2.809.984-5.023 2.865-7.69 4.117-3.58 1.676-2.635 2.776-1.025 5.869 2.469 4.752 4.27 10.418 7.472 14.72 3.028 4.07 5.421 8.932 7.533 13.544 2.316 5.074 4.633 9.83 7.272 14.602a65.525 65.525 0 0 1 4.197 9.183c.783 2.155.587 5.763-2.288 6.06-2.427.25-5.708-3.712-7.262-5.275-1.74-1.747-3.319-3.832-4.871-5.71-1.893-2.289-3.651-4.49-5.138-7.028-1.05-1.797-2.745-5.15-5.104-5.511-2.379-.365-4.656 4.263-6.428 5.411 1.058 2.378.904 4.83 2.137 7.087 1.425 2.613 3.512 4.854 4.94 7.47 1.843 3.365 3.935 6.497 6.566 9.28 4.526 4.785 6.935 11.465 9.831 17.199 2.634 5.22 4.714 10.766 8.312 15.456 2.422 3.151 4.62 6.217 6.582 9.638 2.038 3.561 4.771 6.372 7.076 9.684 6.967 10.024 14.714 17.992 23.255 26.326l-.283.095a224.83 224.83 0 0 1 15.332 35.824c.39 1.185 1.09 2.613 2.36 2.586.68-.015 1.255-.475 1.775-.906 14.17-11.694 32.08-17.862 49.189-24.818.752-.306 1.535-.638 2.043-1.26 1.585-1.939-.52-4.626-2.388-6.305" fill="#2CEDD1"/><path id="Combined-Shape-12" d="M154.693 382.457a533.973 533.973 0 0 1-10.741-17.449c-7.82-13.282-17.045-25.77-23.575-39.752-6.649-14.241-11.391-29.135-18.731-43.096-3.905-7.431-43.121-90.186-42.756-90.413.114-.069 81.58-50.509 81.58-50.509 12.411 19.266 23.267 40.788 32.844 59.774l1.053 2.086c5.388 10.678 10.28 21.196 15.01 31.37 4.386 9.432 8.528 18.342 12.96 27.187 16.766 33.473 25.925 66.733 48.241 97.318 4.652 6.375 9.565 15.951 15.27 23.484H154.693z" fill="#7EBFFF"/></g></g></g></g></g></svg>